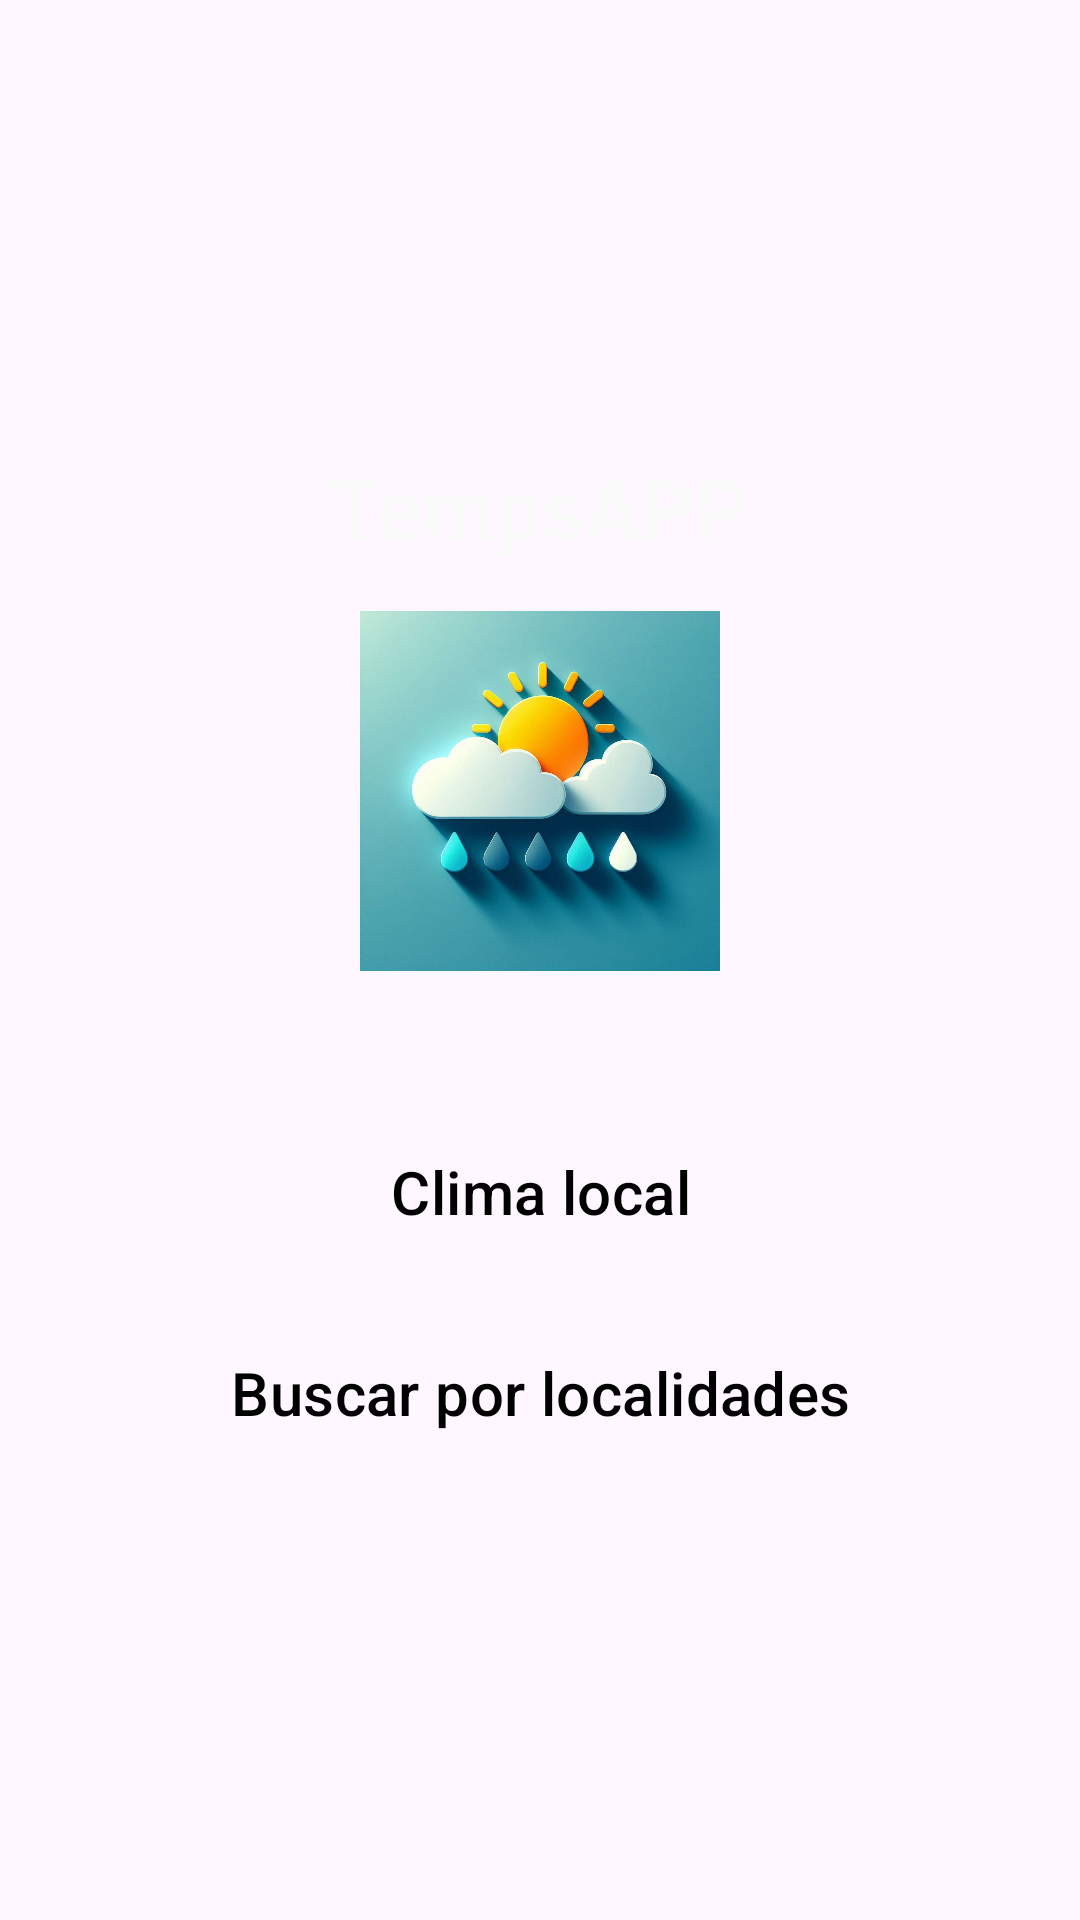

Layout XML and referenced resources for this Android screen:
<!-- AndroidManifest.xml: application theme Base.Theme.TempsApp -->
<!-- res/layout/activity_main.xml -->
<?xml version="1.0" encoding="utf-8"?>
<LinearLayout xmlns:android="http://schemas.android.com/apk/res/android"
    xmlns:tools="http://schemas.android.com/tools"
    android:layout_width="match_parent"
    android:layout_height="match_parent"
    android:orientation="vertical"
    android:padding="24dp"
    android:gravity="center"
    android:background="@color/colorFONDOAPP"
    tools:ignore="ExtraText">

    
    <TextView
        android:id="@+id/appTitle"
        android:layout_width="wrap_content"
        android:layout_height="wrap_content"
        android:text="TempsAPP"
        android:textSize="28sp"
        android:textStyle="bold"
        android:textColor="#FBFBFB"
        android:layout_marginBottom="16dp"
        android:gravity="center" />

    
    <ImageView
        android:id="@+id/appLogo"
        android:layout_width="120dp"
        android:layout_height="120dp"
        android:src="@drawable/icon"
    android:contentDescription="Logo de la aplicación"
    android:layout_marginBottom="48dp" />

    
    <Button
        android:id="@+id/currentWeatherButton"
        style="@style/CustomButton"
        android:layout_width="match_parent"
        android:layout_height="wrap_content"
        android:layout_marginBottom="16dp"
        android:padding="12dp"
        android:text="Clima local"
        android:textSize="20sp" />

    
    <Button
        android:id="@+id/searchWeatherButton"
        android:layout_width="match_parent"
        android:layout_height="wrap_content"
        style="@style/CustomButton"
        android:text="Buscar por localidades"
        android:textSize="20sp"
        android:padding="12dp" />

</LinearLayout>
<!-- resources referenced by this layout -->
<resources>
  <!-- drawable icon: png bitmap (drawable, 74341 bytes) -->
  <style name="CustomButton" parent="Widget.Material3.Button">
          <item name="backgroundTint">@color/white</item> 
          <item name="android:textColor">@color/black</item> 
      </style>
  <style name="Base.Theme.TempsApp" parent="Theme.Material3.DayNight.NoActionBar">
          
          
      </style>
  <color name="white">#FFFFFFFF</color>
  <color name="black">#FF000000</color>
</resources>
